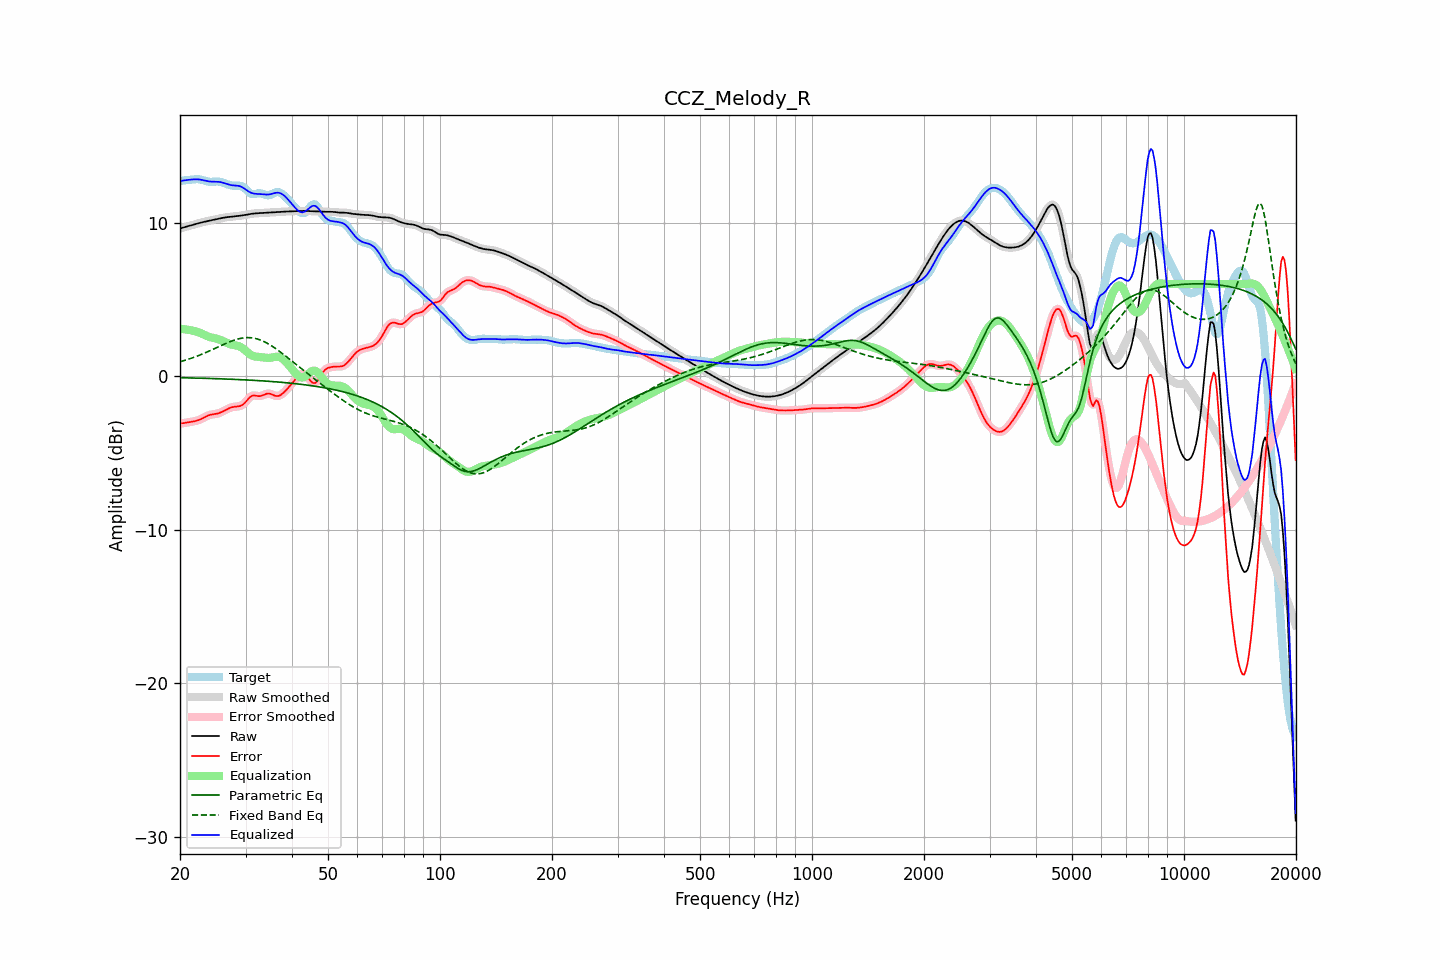

The table this chart was drawn from, first rows:
frequency, raw, error, smoothed, error_smoothed, equalization, parametric_eq, fixed_band_eq, equalized_raw, equalized_smoothed, target
20.00, 9.62, -3.08, 9.62, -3.08, 3.08, -0.10, 0.94, 12.70, 12.70, 12.71
20.20, 9.65, -3.08, 9.65, -3.07, 3.07, -0.11, 0.97, 12.72, 12.72, 12.73
20.40, 9.68, -3.06, 9.68, -3.06, 3.06, -0.11, 1.00, 12.74, 12.74, 12.74
20.61, 9.71, -3.05, 9.71, -3.05, 3.05, -0.11, 1.03, 12.76, 12.76, 12.76
20.81, 9.74, -3.03, 9.74, -3.03, 3.04, -0.11, 1.06, 12.78, 12.78, 12.77
21.02, 9.77, -3.01, 9.77, -3.01, 3.02, -0.12, 1.09, 12.79, 12.79, 12.78
21.23, 9.80, -3.00, 9.80, -3.00, 3.00, -0.12, 1.13, 12.80, 12.80, 12.79
21.44, 9.83, -2.98, 9.83, -2.98, 2.98, -0.12, 1.16, 12.81, 12.81, 12.80
21.66, 9.86, -2.96, 9.86, -2.96, 2.96, -0.12, 1.20, 12.82, 12.82, 12.82
21.87, 9.89, -2.94, 9.89, -2.94, 2.94, -0.13, 1.24, 12.83, 12.83, 12.83
22.09, 9.92, -2.91, 9.92, -2.91, 2.91, -0.13, 1.28, 12.83, 12.83, 12.83
22.31, 9.95, -2.89, 9.95, -2.88, 2.88, -0.13, 1.32, 12.82, 12.82, 12.83
22.54, 9.98, -2.85, 9.98, -2.85, 2.84, -0.13, 1.36, 12.81, 12.81, 12.83
22.76, 10.00, -2.80, 10.00, -2.80, 2.79, -0.14, 1.40, 12.80, 12.80, 12.81
22.99, 10.03, -2.75, 10.03, -2.75, 2.75, -0.14, 1.44, 12.77, 12.77, 12.78
23.22, 10.05, -2.70, 10.05, -2.70, 2.70, -0.14, 1.49, 12.75, 12.75, 12.75
23.45, 10.08, -2.64, 10.08, -2.64, 2.65, -0.15, 1.53, 12.72, 12.72, 12.72
23.69, 10.10, -2.59, 10.10, -2.59, 2.60, -0.15, 1.58, 12.70, 12.70, 12.69
23.92, 10.12, -2.55, 10.12, -2.55, 2.57, -0.15, 1.63, 12.69, 12.69, 12.67
24.16, 10.14, -2.52, 10.14, -2.52, 2.53, -0.15, 1.67, 12.68, 12.68, 12.66
24.40, 10.17, -2.49, 10.17, -2.50, 2.51, -0.16, 1.72, 12.67, 12.67, 12.66
24.65, 10.19, -2.48, 10.19, -2.48, 2.48, -0.16, 1.77, 12.67, 12.67, 12.67
24.89, 10.21, -2.46, 10.21, -2.46, 2.46, -0.16, 1.82, 12.67, 12.67, 12.68
25.14, 10.24, -2.44, 10.24, -2.44, 2.43, -0.17, 1.87, 12.67, 12.67, 12.68
25.39, 10.26, -2.42, 10.26, -2.42, 2.40, -0.17, 1.92, 12.66, 12.66, 12.68
25.65, 10.28, -2.38, 10.28, -2.38, 2.37, -0.18, 1.96, 12.65, 12.65, 12.66
25.91, 10.30, -2.33, 10.30, -2.33, 2.32, -0.18, 2.01, 12.62, 12.62, 12.64
26.16, 10.32, -2.28, 10.32, -2.28, 2.27, -0.18, 2.06, 12.59, 12.59, 12.60
26.43, 10.34, -2.22, 10.34, -2.22, 2.22, -0.19, 2.11, 12.56, 12.56, 12.56
26.69, 10.35, -2.17, 10.35, -2.17, 2.17, -0.19, 2.15, 12.53, 12.53, 12.52
26.96, 10.37, -2.11, 10.37, -2.11, 2.13, -0.19, 2.20, 12.49, 12.49, 12.48
27.23, 10.38, -2.07, 10.38, -2.07, 2.09, -0.20, 2.24, 12.46, 12.46, 12.45
27.50, 10.39, -2.04, 10.39, -2.04, 2.05, -0.20, 2.28, 12.44, 12.44, 12.42
27.77, 10.40, -2.01, 10.40, -2.01, 2.03, -0.21, 2.32, 12.43, 12.43, 12.41
28.05, 10.41, -1.99, 10.41, -2.00, 2.01, -0.21, 2.36, 12.42, 12.42, 12.40
28.33, 10.42, -1.99, 10.42, -1.99, 1.99, -0.22, 2.39, 12.41, 12.41, 12.41
28.62, 10.43, -1.97, 10.43, -1.97, 1.97, -0.22, 2.42, 12.40, 12.40, 12.41
28.90, 10.45, -1.96, 10.45, -1.96, 1.94, -0.23, 2.44, 12.38, 12.38, 12.41
29.19, 10.46, -1.92, 10.46, -1.92, 1.88, -0.23, 2.47, 12.35, 12.35, 12.38
29.48, 10.48, -1.87, 10.48, -1.86, 1.82, -0.24, 2.48, 12.29, 12.29, 12.35
29.78, 10.49, -1.77, 10.49, -1.77, 1.73, -0.24, 2.50, 12.23, 12.23, 12.27
30.08, 10.51, -1.67, 10.51, -1.66, 1.64, -0.25, 2.50, 12.15, 12.15, 12.18
30.38, 10.53, -1.54, 10.53, -1.54, 1.55, -0.25, 2.51, 12.08, 12.08, 12.07
30.68, 10.55, -1.42, 10.55, -1.42, 1.46, -0.26, 2.51, 12.01, 12.01, 11.97
30.99, 10.57, -1.33, 10.57, -1.33, 1.39, -0.26, 2.50, 11.96, 11.96, 11.90
31.30, 10.58, -1.28, 10.58, -1.28, 1.34, -0.27, 2.49, 11.92, 11.92, 11.86
31.61, 10.60, -1.26, 10.60, -1.26, 1.30, -0.28, 2.47, 11.89, 11.89, 11.85
31.93, 10.61, -1.27, 10.60, -1.27, 1.28, -0.28, 2.45, 11.88, 11.88, 11.88
32.24, 10.61, -1.29, 10.61, -1.29, 1.26, -0.29, 2.42, 11.87, 11.87, 11.90
32.57, 10.61, -1.30, 10.61, -1.30, 1.25, -0.29, 2.39, 11.87, 11.87, 11.92
32.89, 10.62, -1.30, 10.62, -1.29, 1.24, -0.30, 2.35, 11.86, 11.86, 11.91
33.22, 10.62, -1.27, 10.62, -1.27, 1.23, -0.31, 2.31, 11.85, 11.85, 11.89
33.55, 10.63, -1.23, 10.63, -1.22, 1.21, -0.31, 2.26, 11.84, 11.84, 11.85
33.89, 10.64, -1.18, 10.64, -1.18, 1.20, -0.32, 2.21, 11.83, 11.83, 11.81
34.23, 10.64, -1.15, 10.64, -1.15, 1.18, -0.33, 2.16, 11.83, 11.83, 11.79
34.57, 10.65, -1.13, 10.65, -1.13, 1.18, -0.34, 2.10, 11.83, 11.83, 11.78
34.92, 10.66, -1.15, 10.66, -1.15, 1.19, -0.34, 2.04, 11.85, 11.85, 11.80
35.27, 10.67, -1.18, 10.67, -1.18, 1.21, -0.35, 1.97, 11.87, 11.87, 11.85
35.62, 10.67, -1.23, 10.67, -1.23, 1.23, -0.36, 1.90, 11.90, 11.90, 11.90
35.97, 10.68, -1.27, 10.68, -1.27, 1.25, -0.37, 1.83, 11.93, 11.93, 11.95
... 635 more rows
